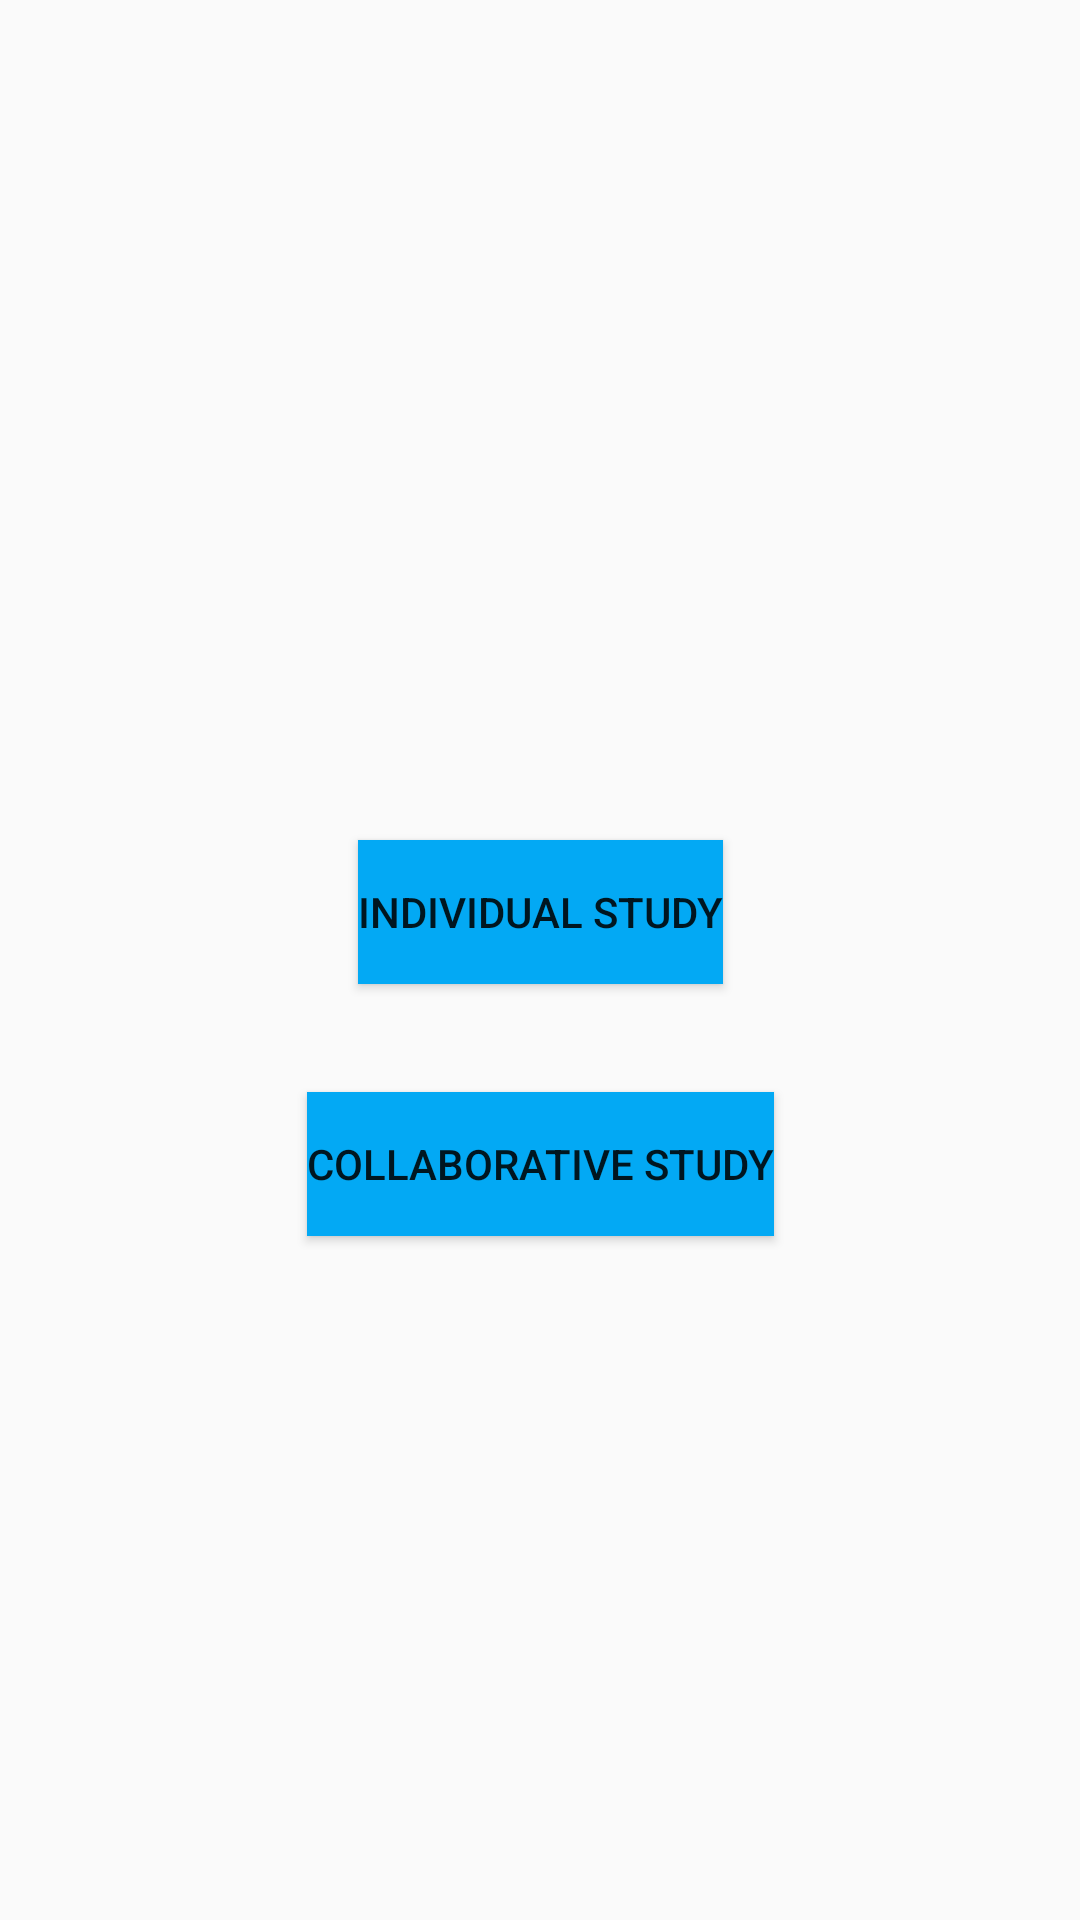

The Android layout XML behind this screen, and the referenced resources:
<!-- AndroidManifest.xml: application theme Theme.WeStudy -->
<!-- res/layout/fragment_study.xml -->
<?xml version="1.0" encoding="utf-8"?>
<androidx.constraintlayout.widget.ConstraintLayout xmlns:android="http://schemas.android.com/apk/res/android"
    xmlns:app="http://schemas.android.com/apk/res-auto"
    xmlns:tools="http://schemas.android.com/tools"
    android:layout_width="match_parent"
    android:layout_height="match_parent"
    tools:context=".fragment.StudyFragment">


    <Button
        android:id="@+id/btnStudyIndividual"
        android:layout_width="wrap_content"
        android:layout_height="wrap_content"

        android:layout_marginTop="280dp"
        android:background="@color/colorPrimary"
        android:text="Individual Study"
        app:layout_constraintEnd_toEndOf="parent"
        app:layout_constraintStart_toStartOf="parent"
        app:layout_constraintTop_toTopOf="parent" />

    <Button
        android:id="@+id/btnStudyColla"
        android:layout_width="wrap_content"
        android:layout_height="wrap_content"
        android:layout_marginTop="36dp"
        android:background="@color/colorPrimary"
        android:text="Collaborative Study"
        app:layout_constraintEnd_toEndOf="parent"
        app:layout_constraintStart_toStartOf="parent"
        app:layout_constraintTop_toBottomOf="@+id/btnStudyIndividual" />
    



</androidx.constraintlayout.widget.ConstraintLayout>
<!-- resources referenced by this layout -->
<resources>
  <color name="colorPrimary">#03A9F4</color>
  <style name="Theme.WeStudy" parent="Theme.AppCompat.Light.DarkActionBar">
          <item name="colorPrimary">@color/colorPrimary</item>
          <item name="colorPrimaryDark">@color/colorPrimaryDark</item>
          <item name="colorAccent">@color/colorAccent</item>
          <item name="windowActionBar">false</item>
          <item name="windowNoTitle">true</item>
          
      </style>
  <color name="colorPrimaryDark">#403d3d</color>
  <color name="colorAccent">@android:color/white</color>
</resources>
